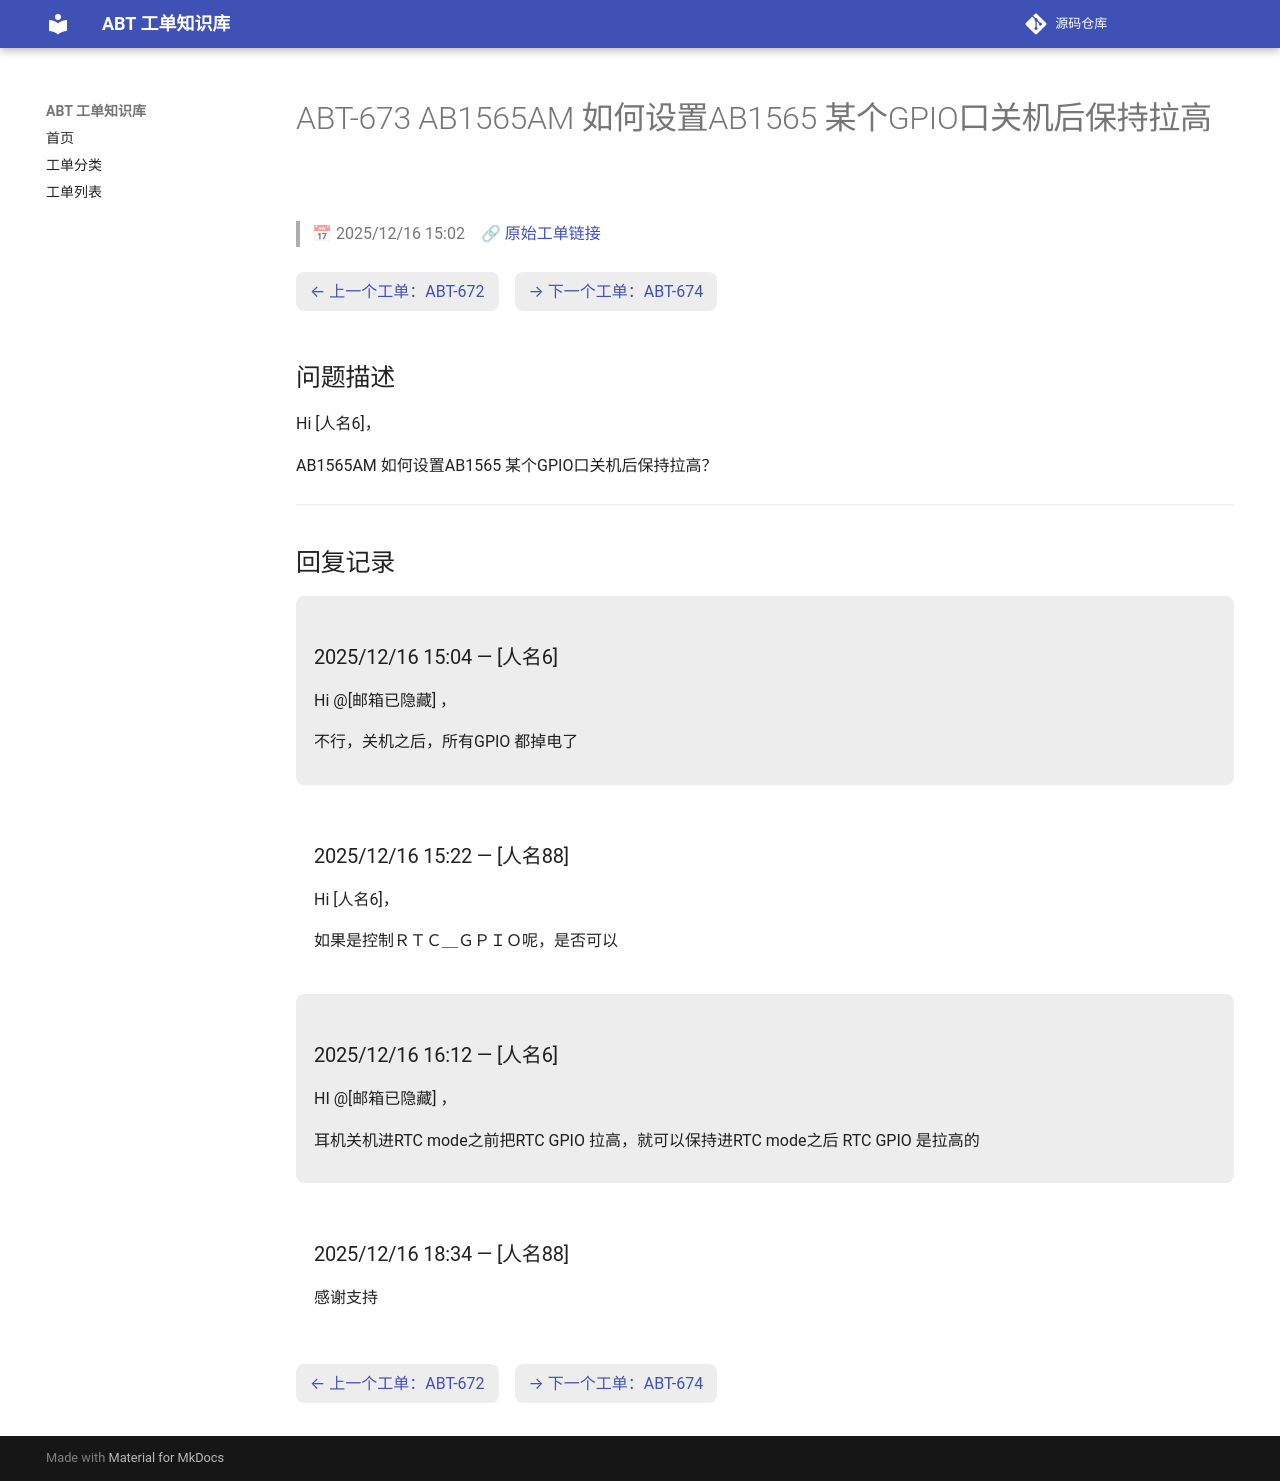

repository: luckycee/airoha-kb · page: tickets/ABT-673/index.html · generator: mkdocs

---
id: ABT-673
title: "AB1565AM 如何设置AB1565 某个GPIO口关机后保持拉高"
date: 2025/12/16 15:02
status: Closed
source: https://eservice.airoha.com.tw/servicedesk/customer/portal/1038/MIUIX1565-673
---

# ABT-673 AB1565AM 如何设置AB1565 某个GPIO口关机后保持拉高

> 📅 2025/12/16 15:02　🔗 [原始工单链接](https://eservice.airoha.com.tw/servicedesk/customer/portal/1038/MIUIX1565-673)

<div class="ticket-nav" markdown="1">

[← 上一个工单：ABT-672](ABT-672.md)　[→ 下一个工单：ABT-674](ABT-674.md)

</div>

## 问题描述

Hi [人名6]，

AB1565AM 如何设置AB1565 某个GPIO口关机后保持拉高？

---

## 回复记录

<div class="reply odd" markdown="1">

### 2025/12/16 15:04 — [人名6]

Hi @[邮箱已隐藏] ，

不行，关机之后，所有GPIO 都掉电了

</div>

<div class="reply even" markdown="1">

### 2025/12/16 15:22 — [人名88]

Hi [人名6]，

如果是控制ＲＴＣ＿ＧＰＩＯ呢，是否可以

</div>

<div class="reply odd" markdown="1">

### 2025/12/16 16:12 — [人名6]

HI @[邮箱已隐藏] ，

耳机关机进RTC mode之前把RTC GPIO 拉高，就可以保持进RTC mode之后 RTC GPIO 是拉高的

</div>

<div class="reply even" markdown="1">

### 2025/12/16 18:34 — [人名88]

感谢支持

</div>

<div class="ticket-nav" markdown="1">

[← 上一个工单：ABT-672](ABT-672.md)　[→ 下一个工单：ABT-674](ABT-674.md)

</div>
